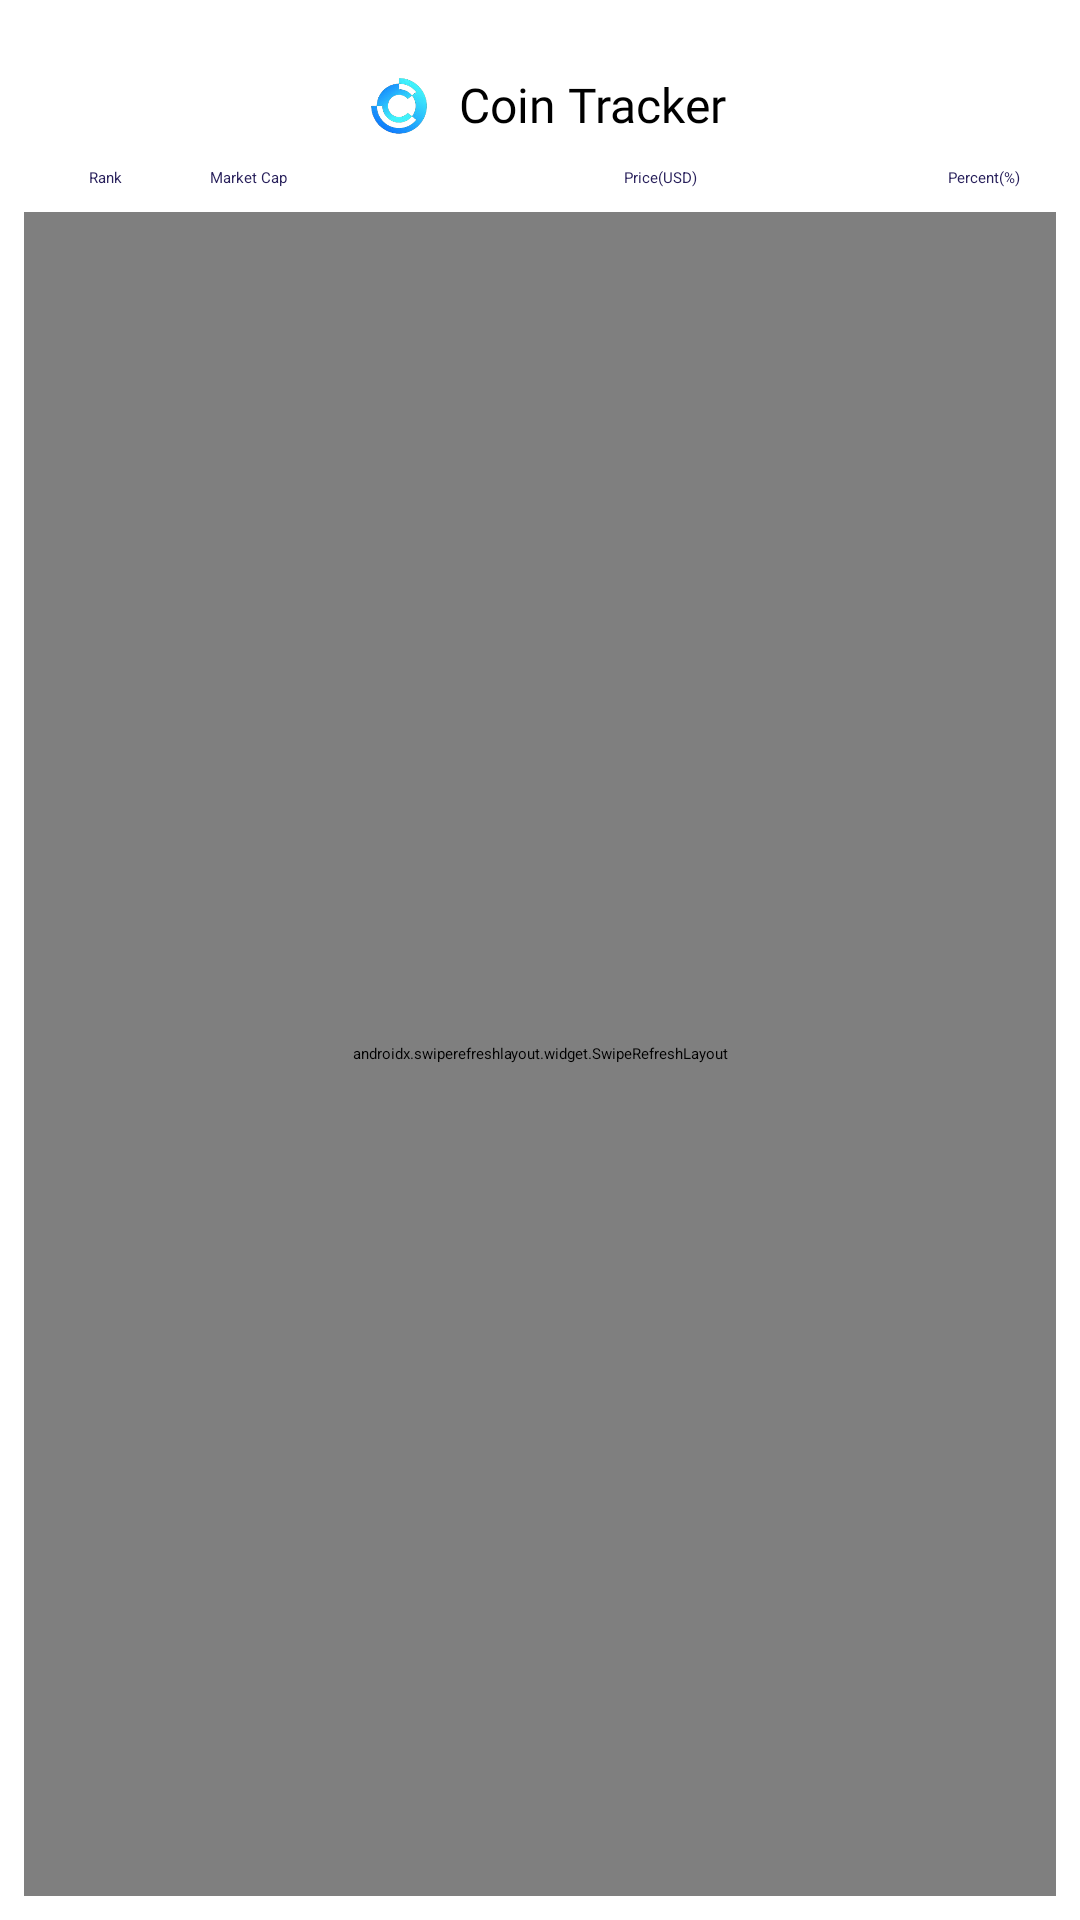

This screen was rendered from an Android layout file. Write that file and the resources it references.
<!-- AndroidManifest.xml: application theme Theme.CoinTracker -->
<!-- res/layout/fragment_home.xml -->
<?xml version="1.0" encoding="utf-8"?>
<androidx.constraintlayout.widget.ConstraintLayout xmlns:android="http://schemas.android.com/apk/res/android"
    xmlns:app="http://schemas.android.com/apk/res-auto"
    xmlns:tools="http://schemas.android.com/tools"
    android:layout_width="match_parent"
    android:layout_height="match_parent"
    tools:context=".presentation.ui.HomeFragment">

    <ImageView
        android:id="@+id/appLogo"
        android:layout_width="30dp"
        android:layout_height="30dp"
        android:src="@drawable/logo"
        app:layout_constraintBottom_toBottomOf="@+id/appTitle"
        app:layout_constraintEnd_toStartOf="@+id/appTitle"
        app:layout_constraintHorizontal_bias="0.5"
        app:layout_constraintHorizontal_chainStyle="packed"
        app:layout_constraintStart_toStartOf="parent"
        app:layout_constraintTop_toTopOf="@+id/appTitle" />

    <TextView
        android:id="@+id/appTitle"
        android:layout_width="wrap_content"
        android:layout_height="wrap_content"
        android:layout_marginStart="5dp"
        android:layout_marginTop="24dp"
        android:fontFamily="@font/poppins_semi_bold"
        android:text="Coin Tracker"
        android:textColor="@color/black"
        android:textSize="16sp"
        app:layout_constraintEnd_toEndOf="parent"
        app:layout_constraintHorizontal_bias="0.5"
        app:layout_constraintStart_toEndOf="@+id/appLogo"
        app:layout_constraintTop_toTopOf="parent" />

    <TextView
        android:id="@+id/rank"
        android:layout_width="50dp"
        android:layout_height="wrap_content"
        android:layout_marginHorizontal="10dp"
        android:layout_marginTop="10dp"
        android:gravity="center"
        android:text="Rank"
        android:textColor="@color/textColor"
        app:layout_constraintStart_toStartOf="parent"
        app:layout_constraintTop_toBottomOf="@id/appTitle" />

    <TextView
        android:id="@+id/marketCap"
        android:layout_width="100dp"
        android:layout_height="wrap_content"
        android:layout_marginStart="10dp"
        android:layout_marginTop="10dp"
        android:text="Market Cap"
        android:textColor="@color/textColor"
        app:layout_constraintStart_toEndOf="@id/rank"
        app:layout_constraintTop_toBottomOf="@id/appTitle" />

    <TextView
        android:id="@+id/price"
        android:layout_width="100dp"
        android:layout_height="wrap_content"
        android:layout_marginTop="10dp"
        android:gravity="center"
        android:text="Price(USD)"
        android:textColor="@color/textColor"
        app:layout_constraintStart_toEndOf="@id/marketCap"
        app:layout_constraintTop_toBottomOf="@id/appTitle" />

    <TextView
        android:id="@+id/percent"
        android:layout_width="wrap_content"
        android:layout_height="wrap_content"
        android:layout_marginTop="10dp"
        android:layout_marginEnd="20dp"
        android:text="Percent(%)"
        android:textColor="@color/textColor"
        app:layout_constraintEnd_toEndOf="parent"
        app:layout_constraintTop_toBottomOf="@id/appTitle" />

    <TextView
        android:id="@+id/refresh"
        android:layout_width="wrap_content"
        android:layout_height="wrap_content"
        android:layout_marginStart="10dp"
        android:layout_marginTop="10dp"
        android:fontFamily="@font/poppins_light_italic"
        android:text="Refreshing"
        android:visibility="gone"
        android:textColor="@color/gray"
        app:layout_constraintEnd_toEndOf="parent"
        app:layout_constraintStart_toStartOf="parent"
        app:layout_constraintTop_toBottomOf="@id/price" />

    <androidx.swiperefreshlayout.widget.SwipeRefreshLayout
        android:id="@+id/swipeRefresh"
        android:layout_width="0dp"
        android:layout_height="0dp"
        android:layout_margin="8dp"
        app:layoutManager="androidx.recyclerview.widget.LinearLayoutManager"
        app:layout_constraintBottom_toBottomOf="parent"
        app:layout_constraintEnd_toEndOf="parent"
        app:layout_constraintStart_toStartOf="parent"
        app:layout_constraintTop_toBottomOf="@+id/refresh">

        <androidx.recyclerview.widget.RecyclerView
            android:id="@+id/recyclerView"
            android:layout_width="0dp"
            android:layout_height="0dp"
            android:layout_marginStart="8dp"
            android:layout_marginTop="8dp"
            android:layout_marginEnd="8dp"
            app:layoutManager="androidx.recyclerview.widget.LinearLayoutManager"
            app:layout_constraintBottom_toBottomOf="parent"
            app:layout_constraintEnd_toEndOf="parent"
            app:layout_constraintStart_toStartOf="parent"
            tools:listitem="@layout/coin_listview" />

    </androidx.swiperefreshlayout.widget.SwipeRefreshLayout>

    <include
        android:id="@+id/loadingProgress"
        layout="@layout/progress_view"
        android:layout_width="match_parent"
        android:layout_height="match_parent"
        android:visibility="invisible" />

</androidx.constraintlayout.widget.ConstraintLayout>
<!-- res/layout/coin_listview.xml (included above) -->
<?xml version="1.0" encoding="utf-8"?>
<com.google.android.material.card.MaterialCardView xmlns:android="http://schemas.android.com/apk/res/android"
    xmlns:app="http://schemas.android.com/apk/res-auto"
    android:id="@+id/itemView"
    android:layout_width="match_parent"
    android:layout_height="wrap_content"
    android:layout_marginHorizontal="10dp"
    android:layout_marginVertical="5dp"
    app:cardCornerRadius="5dp">

    <androidx.constraintlayout.widget.ConstraintLayout
        android:layout_width="match_parent"
        android:layout_height="match_parent"
        android:paddingVertical="5dp">

        <TextView
            android:id="@+id/rank"
            android:layout_width="20dp"
            android:layout_height="wrap_content"
            android:layout_marginHorizontal="10dp"
            android:text="1"
            app:layout_constraintBottom_toBottomOf="parent"
            app:layout_constraintStart_toStartOf="parent"
            app:layout_constraintTop_toTopOf="parent" />

        <TextView
            android:id="@+id/coinIcon"
            android:layout_width="24dp"
            android:layout_height="24dp"
            android:layout_marginStart="10dp"
            android:background="@drawable/ic_circle"
            android:gravity="center"
            android:text="B"
            android:textColor="@color/white"
            app:layout_constraintBottom_toBottomOf="parent"
            app:layout_constraintStart_toEndOf="@id/rank"
            app:layout_constraintTop_toTopOf="parent" />

        <TextView
            android:id="@+id/coinName"
            android:layout_width="100dp"
            android:layout_height="wrap_content"
            android:layout_marginStart="10dp"
            android:text="BTC"
            android:textColor="@color/black"
            app:layout_constraintStart_toEndOf="@id/coinIcon"
            app:layout_constraintTop_toTopOf="parent" />

        <TextView
            android:id="@+id/marketCap"
            android:layout_width="100dp"
            android:layout_height="wrap_content"
            android:layout_marginStart="10dp"
            android:text="100.00"
            android:textColor="@color/gray"
            app:layout_constraintStart_toEndOf="@id/coinIcon"
            app:layout_constraintTop_toBottomOf="@id/coinName" />

        <TextView
            android:id="@+id/price"
            android:layout_width="wrap_content"
            android:layout_height="wrap_content"
            android:text="1000"
            android:textColor="@color/black"
            app:layout_constraintBottom_toBottomOf="parent"
            app:layout_constraintStart_toEndOf="@id/coinName"
            app:layout_constraintTop_toTopOf="parent" />

        <TextView
            android:id="@+id/percent"
            android:layout_width="wrap_content"
            android:layout_height="wrap_content"
            android:layout_marginEnd="10dp"
            android:text="1%"
            android:textColor="@color/black"
            app:layout_constraintBottom_toBottomOf="parent"
            app:layout_constraintEnd_toEndOf="parent"
            app:layout_constraintTop_toTopOf="parent" />

    </androidx.constraintlayout.widget.ConstraintLayout>

</com.google.android.material.card.MaterialCardView>
<!-- res/layout/progress_view.xml (included above) -->
<?xml version="1.0" encoding="utf-8"?>
<LinearLayout xmlns:android="http://schemas.android.com/apk/res/android"
    android:id="@+id/loadingProgress"
    android:layout_width="match_parent"
    android:layout_height="match_parent"
    android:layout_gravity="center"
    android:background="@color/gray"
    android:gravity="center"
    android:orientation="vertical">

    <ImageView
        android:id="@+id/animationView"
        android:layout_width="65dp"
        android:layout_height="65dp"
        android:src="@drawable/logo" />

</LinearLayout>
<!-- resources referenced by this layout -->
<resources>
  <color name="black">#FF000000</color>
  <color name="gray">#83AEABAB</color>
  <color name="textColor">#28205B</color>
  <color name="white">#FFFFFFFF</color>
  <!-- drawable ic_circle (drawable) -->
  <vector android:height="24dp" android:tint="#E5BB30"
      android:viewportHeight="24" android:viewportWidth="24"
      android:width="24dp" xmlns:android="http://schemas.android.com/apk/res/android">
      <path android:fillColor="@android:color/white" android:pathData="M12,2C6.47,2 2,6.47 2,12s4.47,10 10,10 10,-4.47 10,-10S17.53,2 12,2z"/>
  </vector>
  <!-- drawable logo: png bitmap (drawable, 23205 bytes) -->
  <style name="Theme.CoinTracker" parent="Theme.MaterialComponents.Light.NoActionBar">
          
          <item name="colorPrimary">@color/primaryColor</item>
          <item name="colorPrimaryVariant">@color/primaryColorDark</item>
          <item name="colorOnPrimary">@color/white</item>
          
          <item name="colorSecondary">@color/primaryColor</item>
          <item name="colorSecondaryVariant">@color/primaryColorDark</item>
          <item name="colorOnSecondary">@color/black</item>
          
          <item name="android:statusBarColor">?attr/colorPrimaryVariant</item>
          
      </style>
  <color name="primaryColor">#649EFF</color>
  <color name="primaryColorDark">#1E78C9</color>
</resources>
